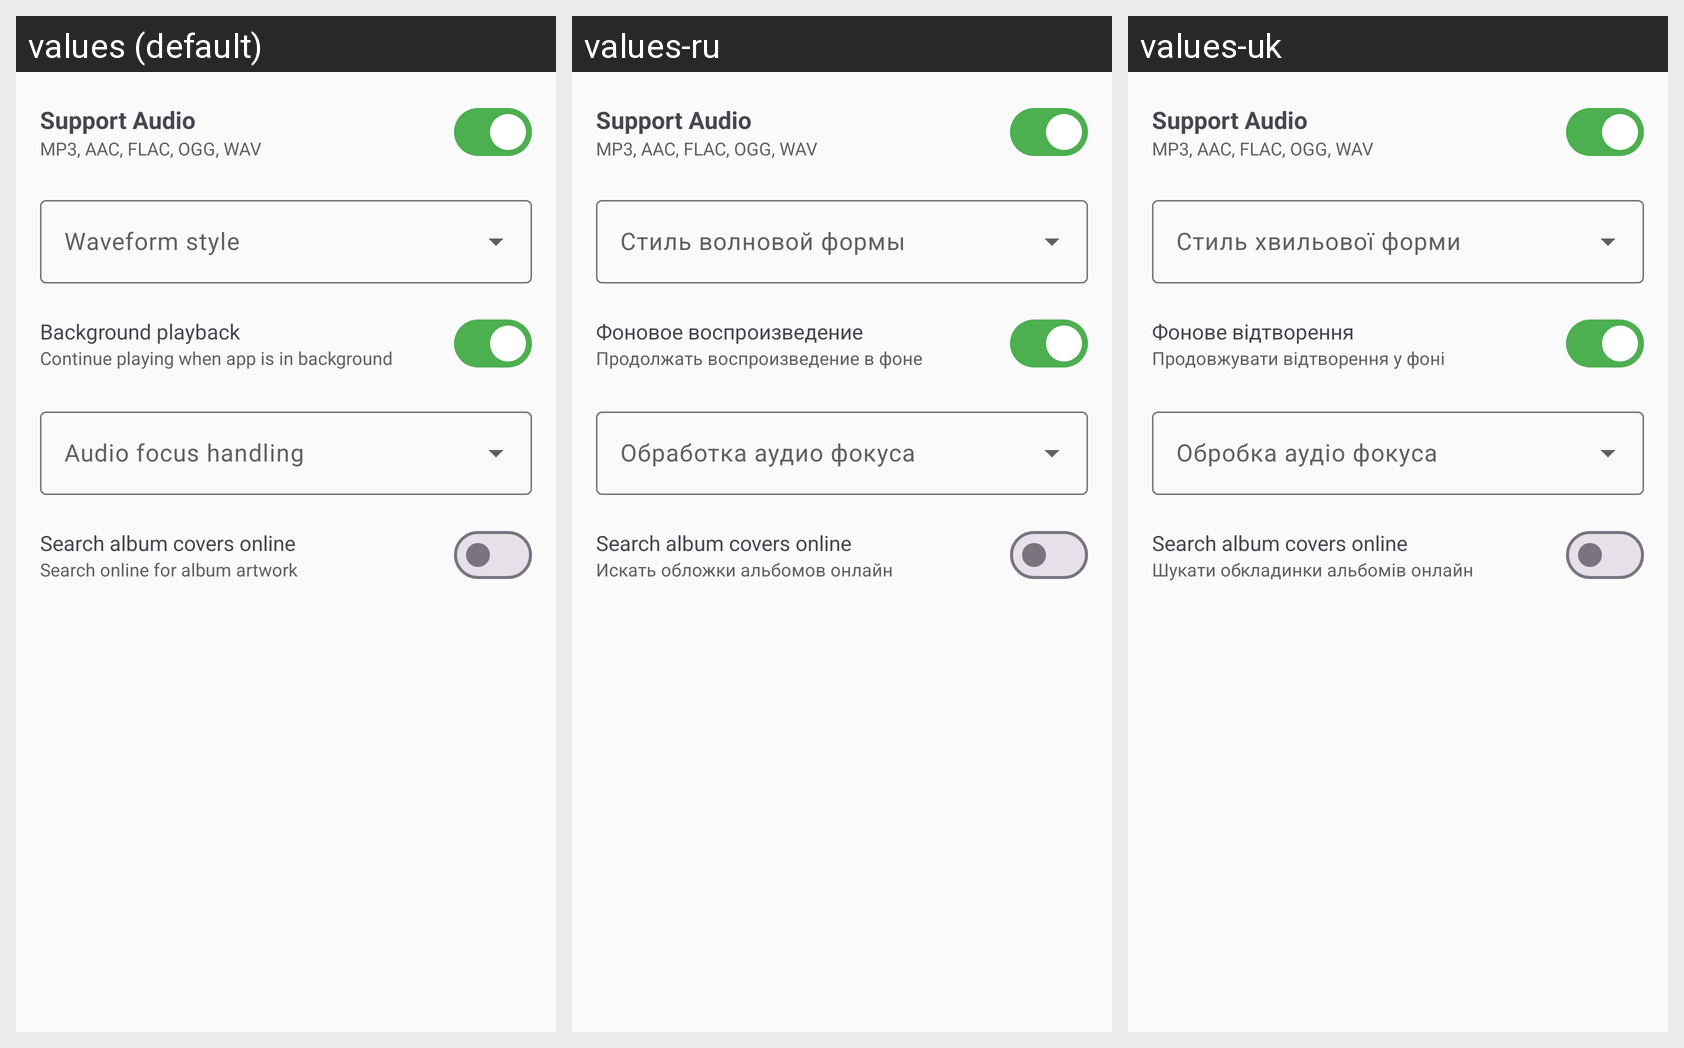

For this localized Android screen grid, give each drawn string resource with its value in every locale shown.
Android screen res/layout/fragment_settings_audio.xml rendered under 3 locales, left to right: values (default), values-ru, values-uk. Device: Nexus 5 (rendered at 1080×1920; each locale shown at half size, 540×960, under a caption strip naming it); theme Theme.FastMediaSorter.
Strings drawn on this screen, with the default value and each locale's value (text and hints the layout hard-codes, and strings that could not be matched under every locale, appear in the picture but are not listed):

support_audio
  values: Support Audio
  values-ru: Support Audio  [not translated; the default value is used]
  values-uk: Support Audio  [not translated; the default value is used]

supported_audio_formats
  values: MP3, AAC, FLAC, OGG, WAV
  values-ru: MP3, AAC, FLAC, OGG, WAV  [not translated; the default value is used]
  values-uk: MP3, AAC, FLAC, OGG, WAV  [not translated; the default value is used]

waveform_style
  values: Waveform style
  values-ru: Стиль волновой формы
  values-uk: Стиль хвильової форми

background_playback
  values: Background playback
  values-ru: Фоновое воспроизведение
  values-uk: Фонове відтворення

background_playback_hint
  values: Continue playing when app is in background
  values-ru: Продолжать воспроизведение в фоне
  values-uk: Продовжувати відтворення у фоні

audio_focus_handling
  values: Audio focus handling
  values-ru: Обработка аудио фокуса
  values-uk: Обробка аудіо фокуса

search_audio_covers_online
  values: Search album covers online
  values-ru: Search album covers online  [not translated; the default value is used]
  values-uk: Search album covers online  [not translated; the default value is used]

search_audio_covers_hint
  values: Search online for album artwork
  values-ru: Искать обложки альбомов онлайн
  values-uk: Шукати обкладинки альбомів онлайн
